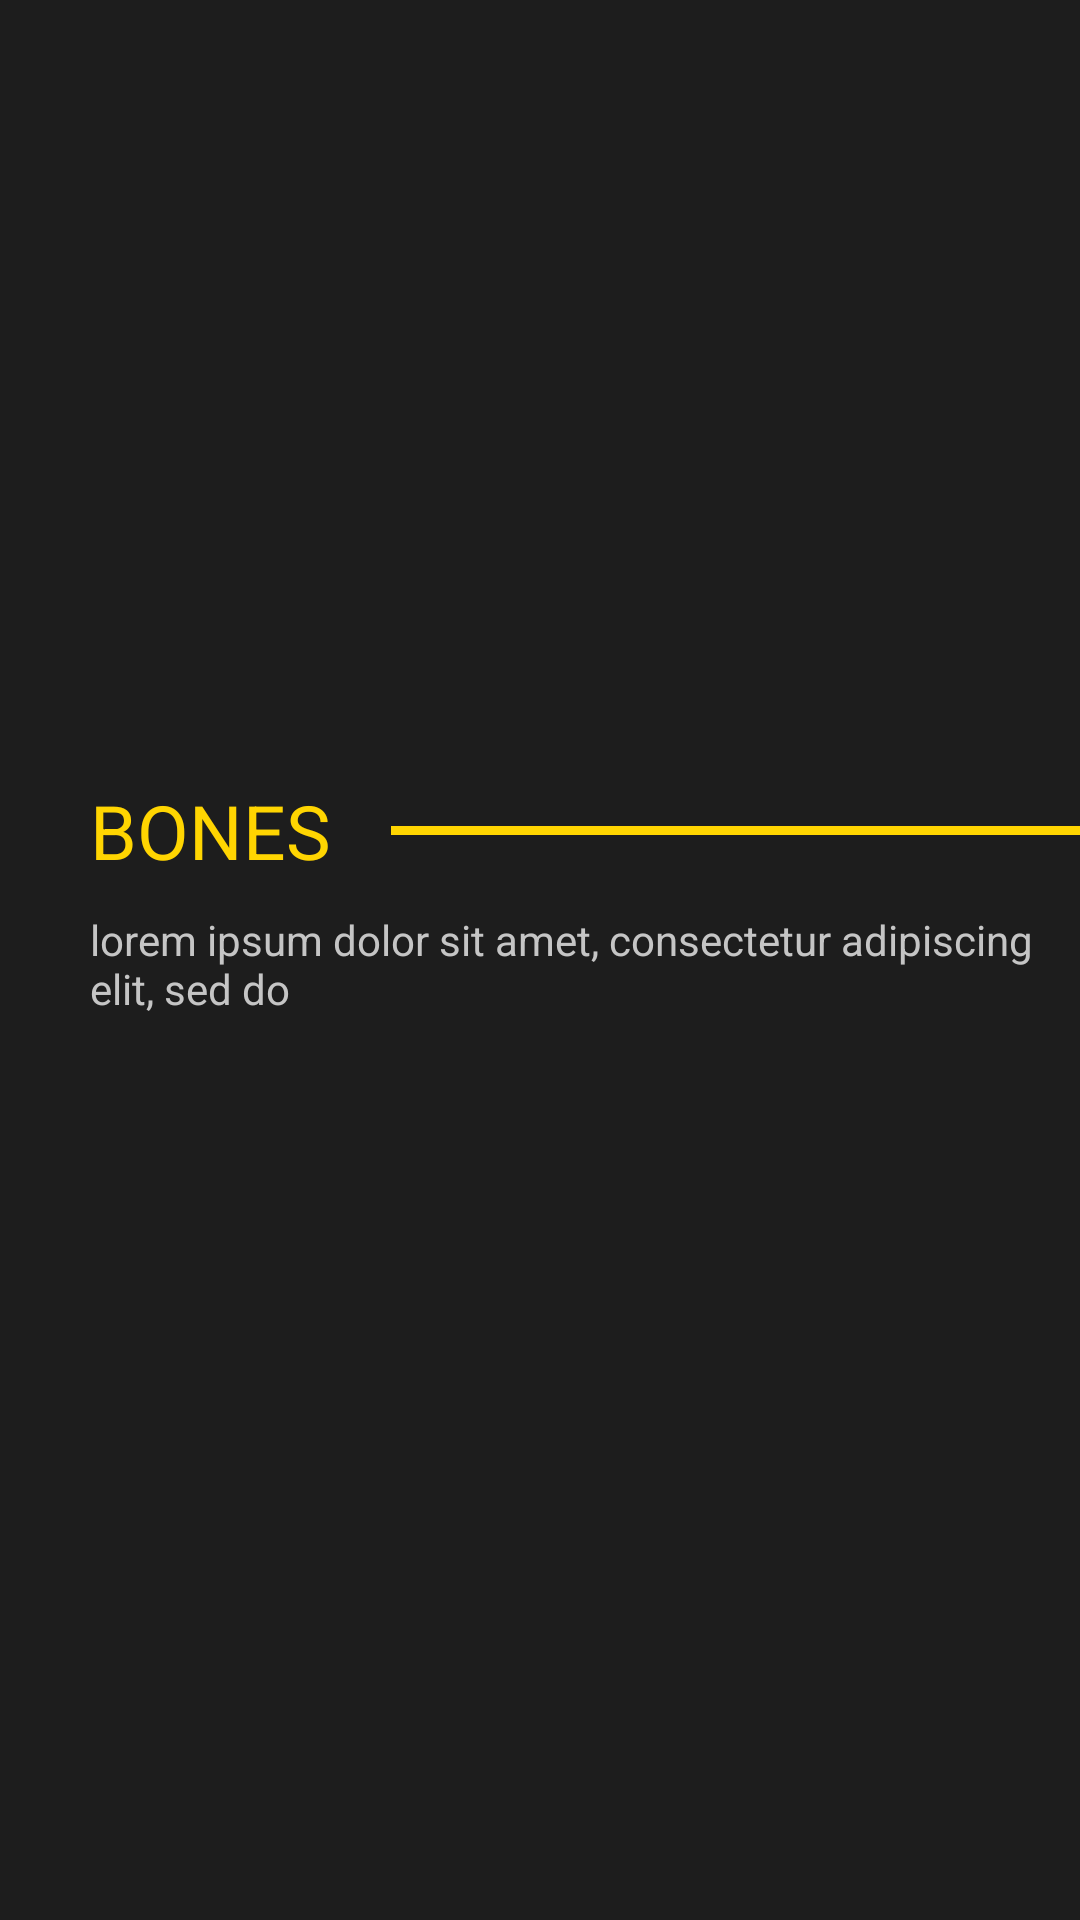

Layout XML and referenced resources for this Android screen:
<!-- AndroidManifest.xml: application theme Theme.PopCornFactory -->
<!-- res/layout/activity_media_detail.xml -->
<?xml version="1.0" encoding="utf-8"?>
<LinearLayout xmlns:android="http://schemas.android.com/apk/res/android"
    xmlns:app="http://schemas.android.com/apk/res-auto"
    xmlns:tools="http://schemas.android.com/tools"
    android:layout_width="match_parent"
    android:layout_height="match_parent"
    android:orientation="vertical"
    android:background="@color/start_background"
    tools:context=".MediaDetail">
    <ImageView
        android:id="@+id/ivMovieImage"
        android:layout_width="match_parent"
        android:layout_height="250dp"
        android:scaleType="centerCrop"
        android:src="@drawable/bonesheader"/>
    <LinearLayout
        android:layout_marginLeft="30dp"
        android:layout_width="match_parent"
        android:layout_height="wrap_content"
        android:orientation="vertical">

        <LinearLayout
            android:layout_marginTop="10dp"
            android:layout_width="match_parent"
            android:layout_height="wrap_content"
            android:orientation="horizontal"
            android:gravity="center_vertical">
            <TextView
                android:id="@+id/tvMovieName"
                android:layout_width="wrap_content"
                android:layout_height="wrap_content"
                android:text="BONES"
                android:textSize="25sp"
                android:gravity="center"
                android:textColor="@color/yellow"/>
            <View
                android:layout_gravity="center_vertical"
                android:layout_width="wrap_content"
                android:layout_weight="3"
                android:layout_height="3dp"
                android:layout_marginLeft="20dp"
                android:background="@color/yellow"/>
        </LinearLayout>
        <TextView
            android:id="@+id/tvMovieSynopsis"
            android:layout_width="wrap_content"
            android:layout_height="wrap_content"
            android:text="lorem ipsum dolor sit amet, consectetur adipiscing elit, sed do"
            android:textSize="14sp"
            android:layout_marginRight="10dp"
            android:textColor="@color/gray"
            android:layout_marginTop="10dp" />
    </LinearLayout>
</LinearLayout>
<!-- resources referenced by this layout -->
<resources>
  <color name="gray">#C5C5C5</color>
  <color name="start_background">#1D1D1D</color>
  <color name="yellow">#FFD501</color>
  <style name="Theme.PopCornFactory" parent="Theme.MaterialComponents.DayNight.NoActionBar">
          
          <item name="colorPrimary">@color/black</item>
          <item name="colorPrimaryVariant">@color/black</item>
          <item name="colorOnPrimary">@color/white</item>
          
          <item name="colorSecondary">@color/teal_200</item>
          <item name="colorSecondaryVariant">@color/teal_700</item>
          <item name="colorOnSecondary">@color/black</item>
          
          <item name="android:statusBarColor" tools:targetApi="l">?attr/colorPrimaryVariant</item>
          
      </style>
  <color name="black">#FF000000</color>
  <color name="white">#FFFFFFFF</color>
  <color name="teal_200">#FF03DAC5</color>
  <color name="teal_700">#FF018786</color>
</resources>
